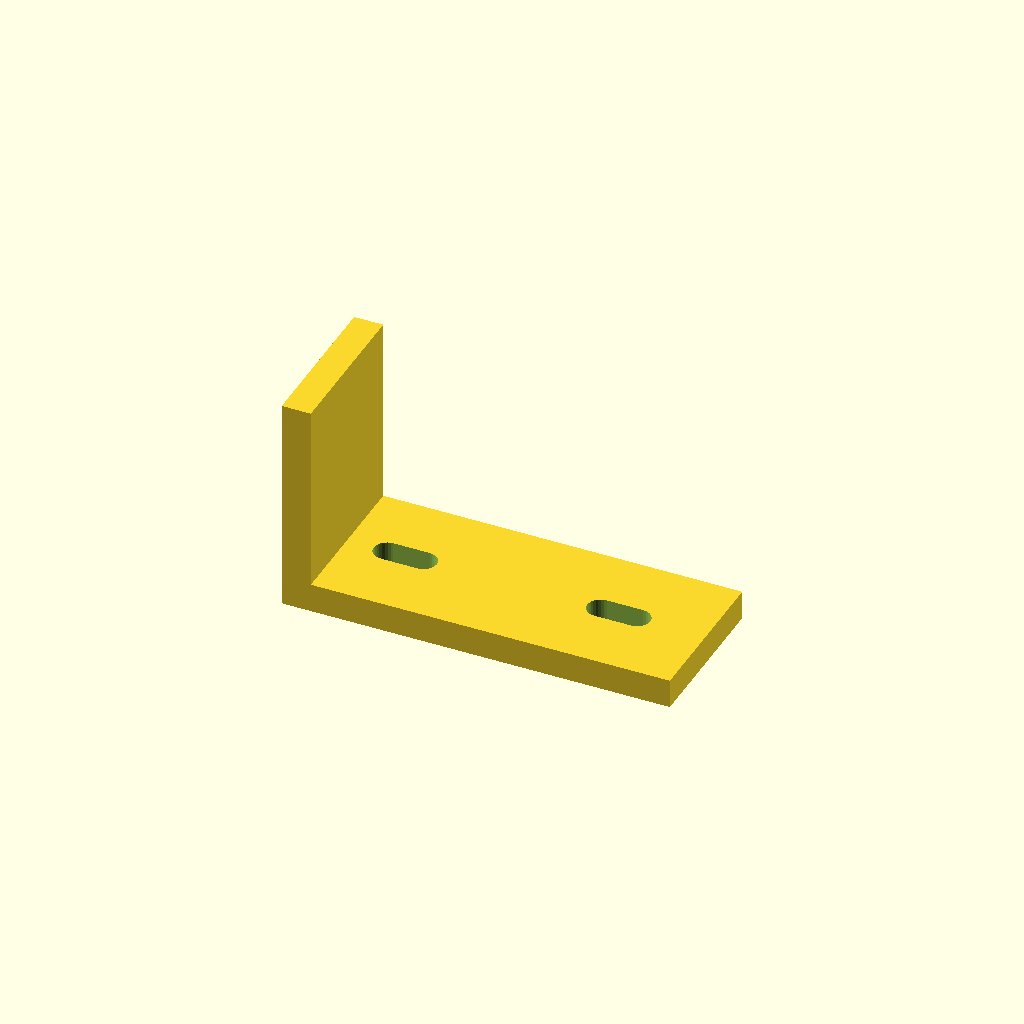
Cell 1 — every parameter at its default value.
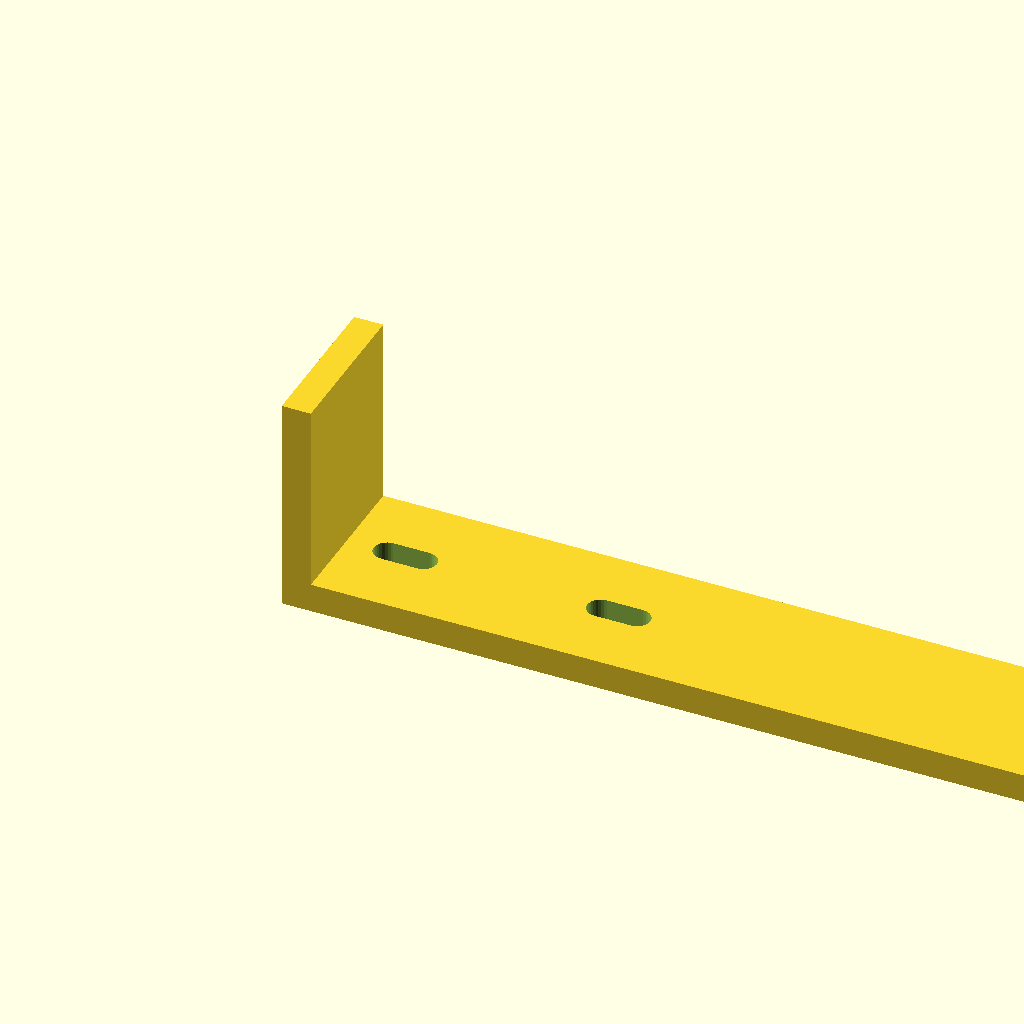
Cell 2: arm_x = 160 (everything else at default).
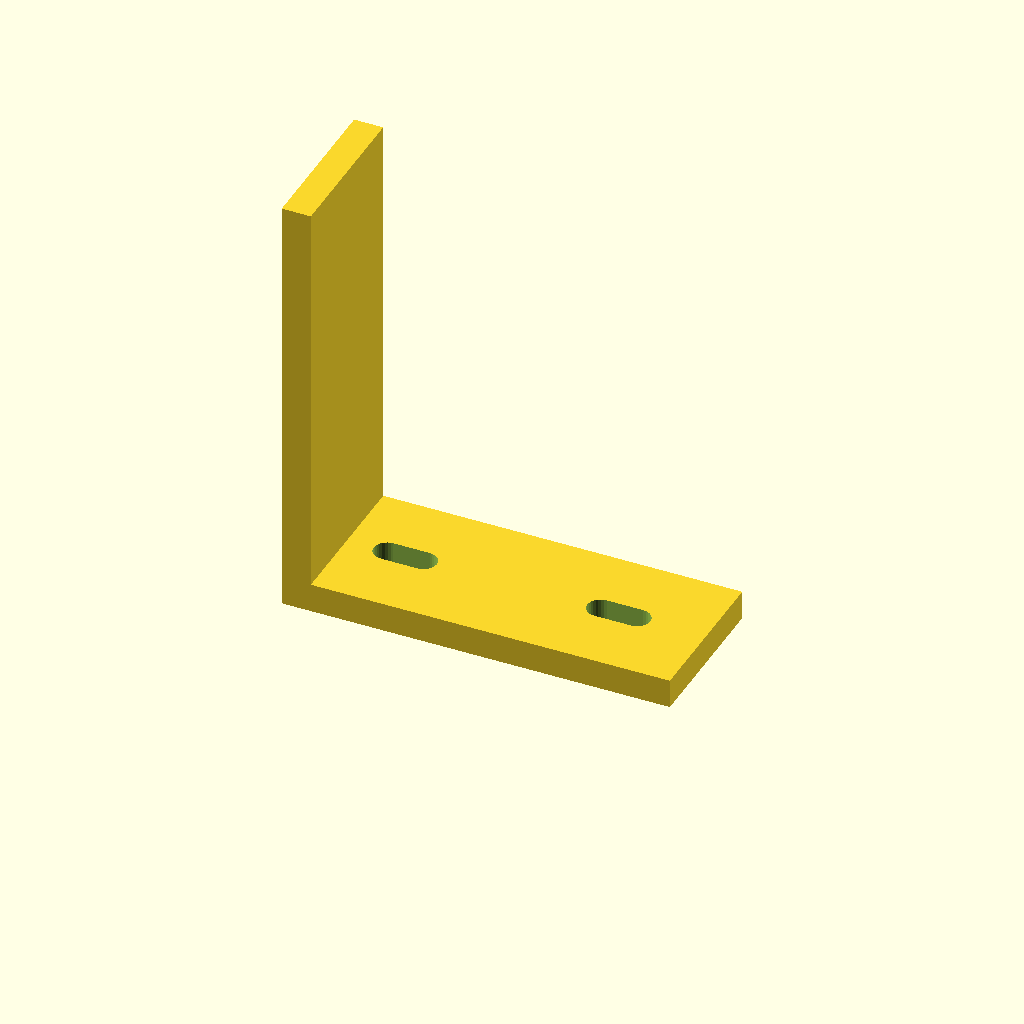
Cell 3: arm_z = 90 (everything else at default).
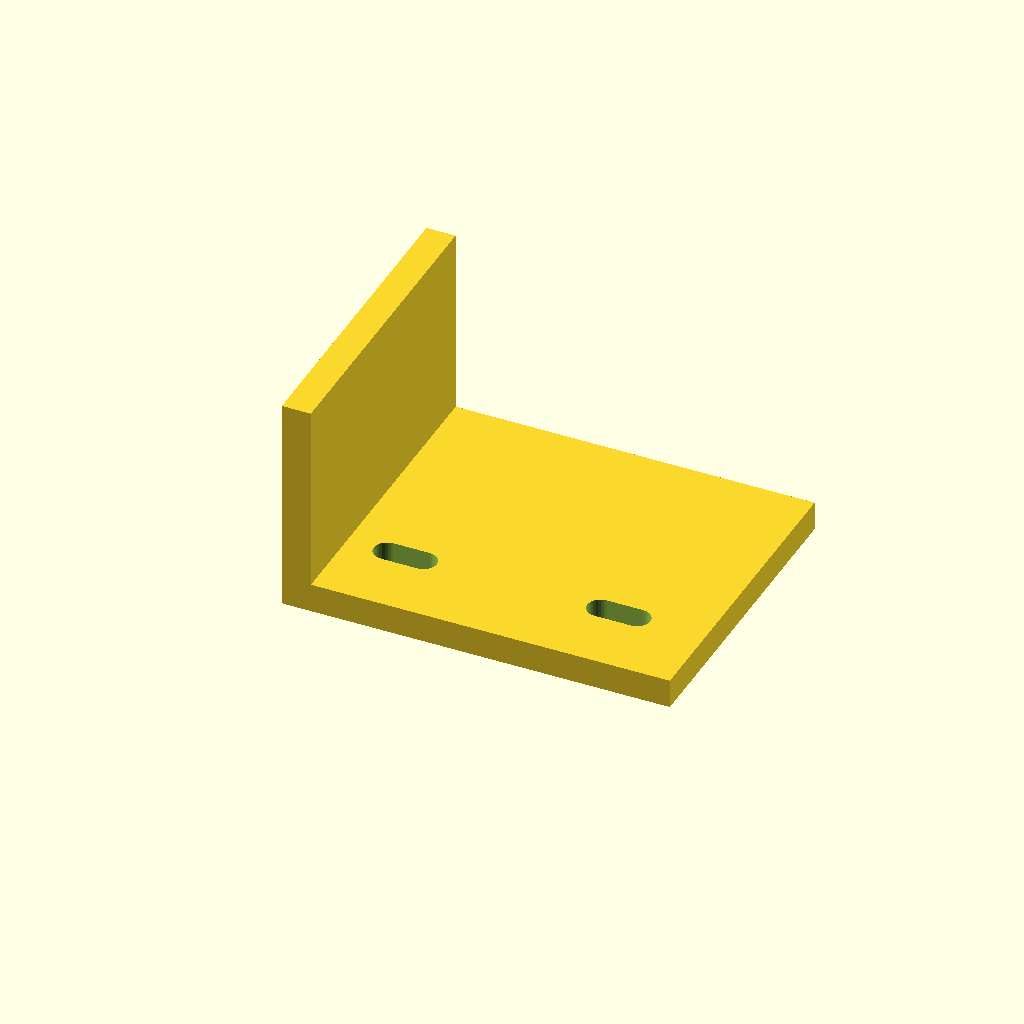
Cell 4 — width set to 64, the other parameters unchanged.
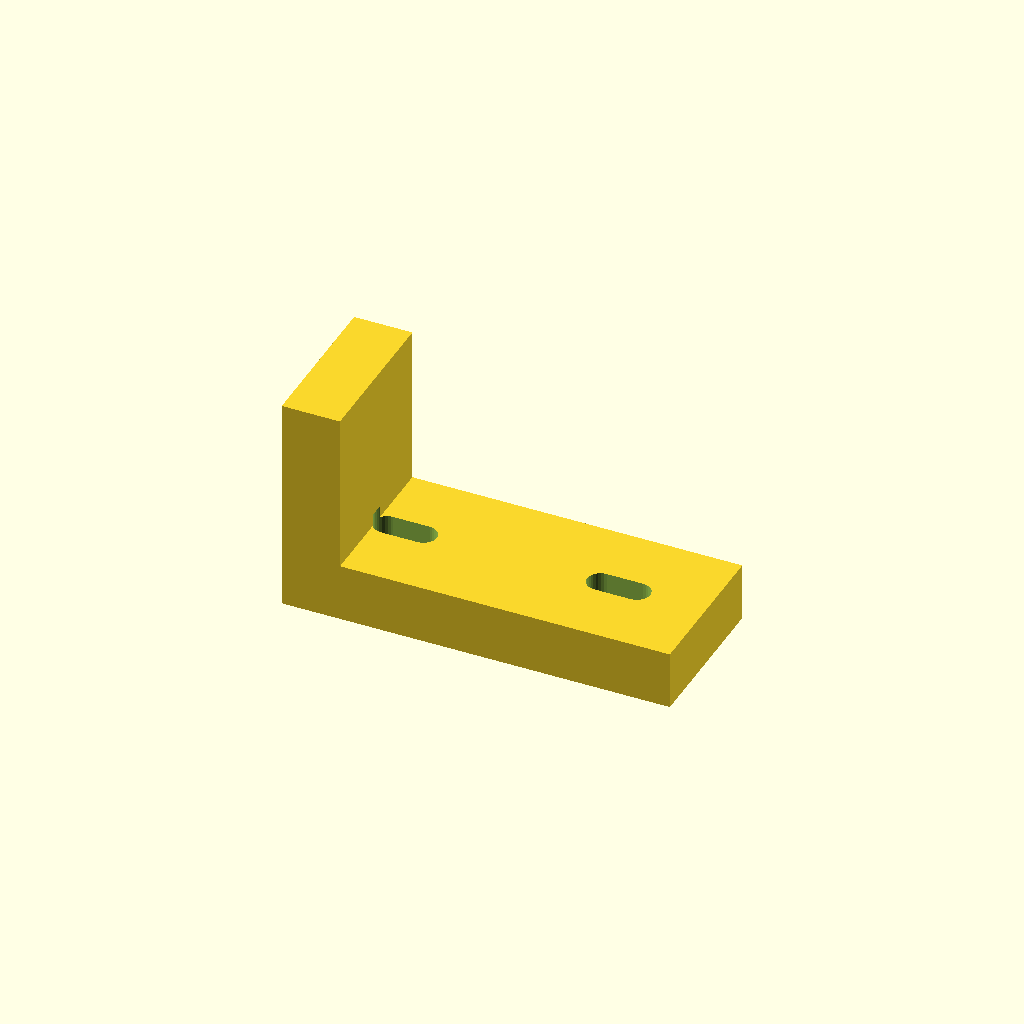
Cell 5: wall = 12 (everything else at default).
One fixed orthographic camera (rotation 55°, 0°, 25°; colour scheme Cornfield) for every cell.
The OpenSCAD source (optional_data/data/gen2/lbrackets/part_0075.scad):
$fn = 32;

// ----------------------------------------------------------------------
// L-bracket: 80 x 32 x 45 mm
// ----------------------------------------------------------------------

// --- parameters (mm) ---
arm_x = 80;               // horizontal leg, X
arm_z = 45;               // vertical leg, Z
width = 32;               // bracket depth, Y
wall = 6;                 // plate thickness
hole_d = 9;               // clearance for M8
slot_w = 5.5;             // euro screw slot width
slot_l = 13;              // euro screw slot length

module hole_z(px, py) {
  translate([px, py, -2.5]) cylinder(h = wall + 5, d = hole_d);
}
module hole_x(pz, py) {
  translate([-2.5, py, pz]) rotate([0, 90, 0]) cylinder(h = wall + 5, d = hole_d);
}
module euro_slot_z(px, py) {
  hull() {
    translate([px - (slot_l - slot_w) / 2, py, -2.5]) cylinder(h = wall + 5, d = slot_w);
    translate([px + (slot_l - slot_w) / 2, py, -2.5]) cylinder(h = wall + 5, d = slot_w);
  }
}
module euro_slot_x(pz, py) {
  translate([-2.5, 0, 0]) rotate([0, 90, 0]) hull() {
    translate([0, py, pz - (slot_l - slot_w) / 2]) cylinder(h = wall + 5, d = slot_w);
    translate([0, py, pz + (slot_l - slot_w) / 2]) cylinder(h = wall + 5, d = slot_w);
  }
}

difference() {
  union() {
    /* horizontal leg */
    cube([arm_x, width, wall]);
    /* vertical leg, overlapping the corner block */
    cube([wall, width, arm_z]);
  }
  euro_slot_z(18, 16);
  euro_slot_x(18, 16);
  euro_slot_z(62, 16);
}
Customizer parameters (derived from the source; name, type, default, range or options):
arm_x: number, default 80
arm_z: number, default 45
width: number, default 32
wall: number, default 6
hole_d: number, default 9
slot_w: number, default 5.5
slot_l: number, default 13
